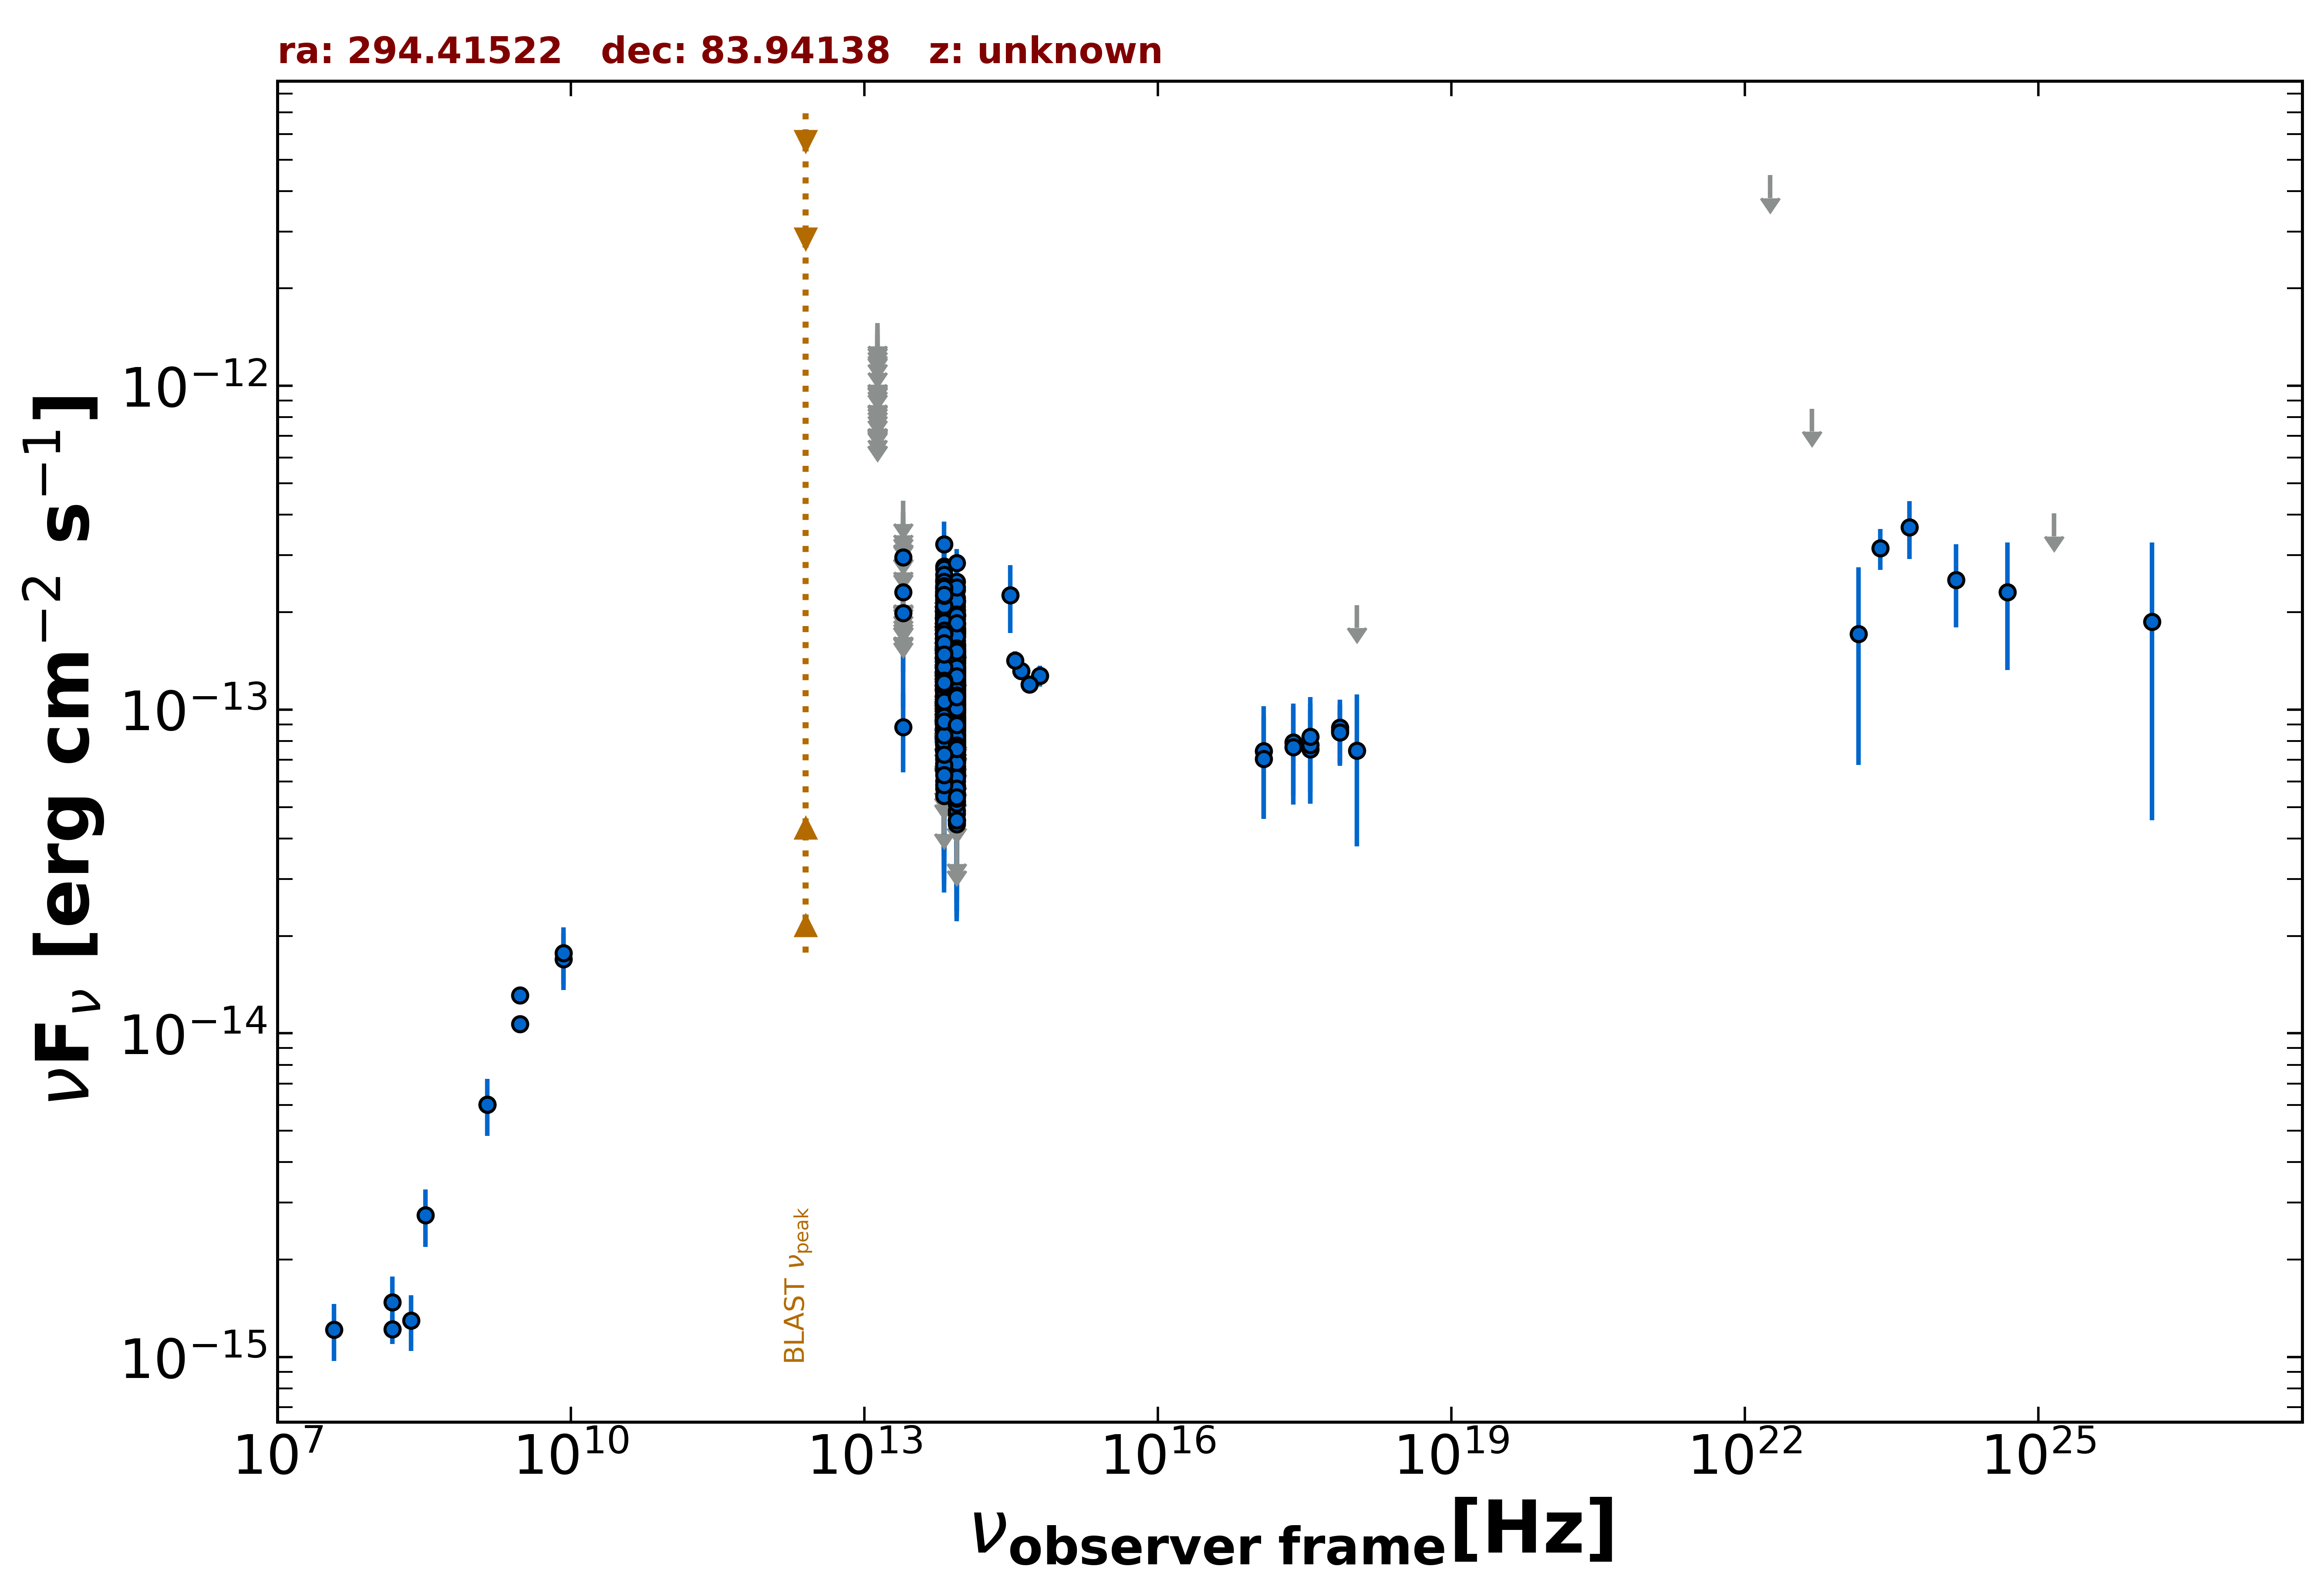

Data behind this chart, as committed beside it:
freq., flux, err_flux, MJD_start, MJD_end, flag, catalog, reference
1.400e+09, 6.021e-15, 1.805e-16, 55000, 55000, , NVSS, Condon et al. 1998  AJ  115  1693
3.000e+09, 1.310e-14, 1.850e-16, 55000, 55000, , VLASSQL, Gordon et al. 2021  ApJS  255  30
3.000e+09, 1.068e-14, 6.000e-17, 55000, 55000, , VLASSQL, Gordon et al. 2021  ApJS  255  30
2.418e+17, 7.933e-14, 2.498e-14, 56069, 56089, , 1OUSX, Giommi et al. in preparation
3.627e+17, 7.549e-14, 2.430e-14, 56069, 56089, , 1OUSX, Giommi et al. in preparation
7.253e+17, 8.644e-14, 1.806e-14, 56069, 56089, , 1OUSX, Giommi et al. in preparation
1.088e+18, 2.104e-13, 0.000e+00, 56069, 56089, UL, 1OUSX, Giommi et al. in preparation
7.253e+17, 8.798e-14, 1.941e-14, 55000, 55000, , 2SXPS, Evans et al. 2020  ApJS  247  54
1.209e+17, 7.458e-14, 2.804e-14, 55000, 55000, , 2SXPS, Evans et al. 2020  ApJS  247  54
3.627e+17, 7.789e-14, 2.663e-14, 55000, 55000, , 2SXPS, Evans et al. 2020  ApJS  247  54
1.088e+18, 7.465e-14, 3.687e-14, 55000, 55000, , 2SXPS, Evans et al. 2020  ApJS  247  54
1.500e+08, 1.221e-15, 1.225e-16, 55000, 55000, , TGSS150, Intema et al. 2017  A&A  598  A781
8.817e+13, 1.108e-13, 1.500e-15, 55000, 55000, , UNWISE, Schlafly et al. 2019  ApJS  240  30
6.517e+13, 1.238e-13, 2.300e-15, 55000, 55000, , UNWISE, Schlafly et al. 2019  ApJS  240  30
8.817e+13, 7.580e-14, 3.490e-15, 55000, 55000, , WISE, Wright et al. 2010  AJ  140  1868
6.517e+13, 7.555e-14, 4.735e-15, 55000, 55000, , WISE, Wright et al. 2010  AJ  140  1868
2.498e+13, 8.821e-14, 2.416e-14, 55000, 55000, , WISE, Wright et al. 2010  AJ  140  1868
1.363e+13, 2.076e-13, 1.045e-13, 55000, 55000, , WISE, Wright et al. 2010  AJ  140  1868
8.817e+13, 9.429e-14, 2.600e-14, 56727, 56727, , NEOWISE, Mainzer et al. 2014  ApJ  792  30
6.517e+13, 1.344e-13, 3.530e-14, 56727, 56727, , NEOWISE, Mainzer et al. 2014  ApJ  792  30
8.817e+13, 1.422e-13, 2.305e-14, 56724, 56724, , NEOWISE, Mainzer et al. 2014  ApJ  792  30
6.517e+13, 1.040e-13, 3.068e-14, 56724, 56724, , NEOWISE, Mainzer et al. 2014  ApJ  792  30
8.817e+13, 1.258e-13, 2.165e-14, 56728, 56728, , NEOWISE, Mainzer et al. 2014  ApJ  792  30
6.517e+13, 1.553e-13, 0.000e+00, 56728, 56728, UL, NEOWISE, Mainzer et al. 2014  ApJ  792  30
8.817e+13, 1.059e-13, 2.171e-14, 56728, 56728, , NEOWISE, Mainzer et al. 2014  ApJ  792  30
6.517e+13, 1.397e-13, 3.550e-14, 56728, 56728, , NEOWISE, Mainzer et al. 2014  ApJ  792  30
8.817e+13, 1.215e-13, 2.125e-14, 56727, 56727, , NEOWISE, Mainzer et al. 2014  ApJ  792  30
6.517e+13, 1.547e-13, 0.000e+00, 56727, 56727, UL, NEOWISE, Mainzer et al. 2014  ApJ  792  30
8.817e+13, 1.286e-13, 2.700e-14, 56727, 56727, , NEOWISE, Mainzer et al. 2014  ApJ  792  30
6.517e+13, 1.371e-13, 0.000e+00, 56727, 56727, UL, NEOWISE, Mainzer et al. 2014  ApJ  792  30
8.817e+13, 1.197e-13, 2.208e-14, 56727, 56727, , NEOWISE, Mainzer et al. 2014  ApJ  792  30
6.517e+13, 1.662e-13, 3.015e-14, 56727, 56727, , NEOWISE, Mainzer et al. 2014  ApJ  792  30
8.817e+13, 1.512e-13, 2.490e-14, 56724, 56724, , NEOWISE, Mainzer et al. 2014  ApJ  792  30
6.517e+13, 1.545e-13, 3.255e-14, 56724, 56724, , NEOWISE, Mainzer et al. 2014  ApJ  792  30
8.817e+13, 1.587e-13, 2.170e-14, 56728, 56728, , NEOWISE, Mainzer et al. 2014  ApJ  792  30
6.517e+13, 1.484e-13, 3.670e-14, 56728, 56728, , NEOWISE, Mainzer et al. 2014  ApJ  792  30
8.817e+13, 1.171e-13, 2.409e-14, 56728, 56728, , NEOWISE, Mainzer et al. 2014  ApJ  792  30
6.517e+13, 1.533e-13, 4.025e-14, 56728, 56728, , NEOWISE, Mainzer et al. 2014  ApJ  792  30
8.817e+13, 9.130e-14, 2.069e-14, 56728, 56728, , NEOWISE, Mainzer et al. 2014  ApJ  792  30
6.517e+13, 1.665e-13, 4.535e-14, 56728, 56728, , NEOWISE, Mainzer et al. 2014  ApJ  792  30
8.817e+13, 1.302e-13, 2.120e-14, 56729, 56729, , NEOWISE, Mainzer et al. 2014  ApJ  792  30
6.517e+13, 9.960e-14, 3.813e-14, 56729, 56729, , NEOWISE, Mainzer et al. 2014  ApJ  792  30
8.817e+13, 1.442e-13, 2.780e-14, 56727, 56727, , NEOWISE, Mainzer et al. 2014  ApJ  792  30
6.517e+13, 1.245e-13, 4.286e-14, 56727, 56727, , NEOWISE, Mainzer et al. 2014  ApJ  792  30
8.817e+13, 1.345e-13, 2.405e-14, 56727, 56727, , NEOWISE, Mainzer et al. 2014  ApJ  792  30
8.817e+13, 8.242e-14, 2.158e-14, 56728, 56728, , NEOWISE, Mainzer et al. 2014  ApJ  792  30
6.517e+13, 1.103e-13, 3.921e-14, 56728, 56728, , NEOWISE, Mainzer et al. 2014  ApJ  792  30
8.817e+13, 1.039e-13, 2.384e-14, 56728, 56728, , NEOWISE, Mainzer et al. 2014  ApJ  792  30
6.517e+13, 1.224e-13, 2.948e-14, 56728, 56728, , NEOWISE, Mainzer et al. 2014  ApJ  792  30
8.817e+13, 1.310e-13, 1.910e-14, 56727, 56727, , NEOWISE, Mainzer et al. 2014  ApJ  792  30
6.517e+13, 8.540e-14, 3.275e-14, 56727, 56727, , NEOWISE, Mainzer et al. 2014  ApJ  792  30
8.817e+13, 1.233e-13, 2.065e-14, 56724, 56724, , NEOWISE, Mainzer et al. 2014  ApJ  792  30
6.517e+13, 1.240e-13, 3.258e-14, 56724, 56724, , NEOWISE, Mainzer et al. 2014  ApJ  792  30
8.817e+13, 7.120e-14, 2.266e-14, 56727, 56727, , NEOWISE, Mainzer et al. 2014  ApJ  792  30
6.517e+13, 1.040e-13, 3.260e-14, 56727, 56727, , NEOWISE, Mainzer et al. 2014  ApJ  792  30
8.817e+13, 7.814e-14, 2.140e-14, 56919, 56919, , NEOWISE, Mainzer et al. 2014  ApJ  792  30
6.517e+13, 1.488e-13, 3.935e-14, 56919, 56919, , NEOWISE, Mainzer et al. 2014  ApJ  792  30
8.817e+13, 8.719e-14, 2.382e-14, 56919, 56919, , NEOWISE, Mainzer et al. 2014  ApJ  792  30
6.517e+13, 9.329e-14, 3.819e-14, 56919, 56919, , NEOWISE, Mainzer et al. 2014  ApJ  792  30
8.817e+13, 8.442e-14, 1.970e-14, 56920, 56920, , NEOWISE, Mainzer et al. 2014  ApJ  792  30
... 1,133 more rows
